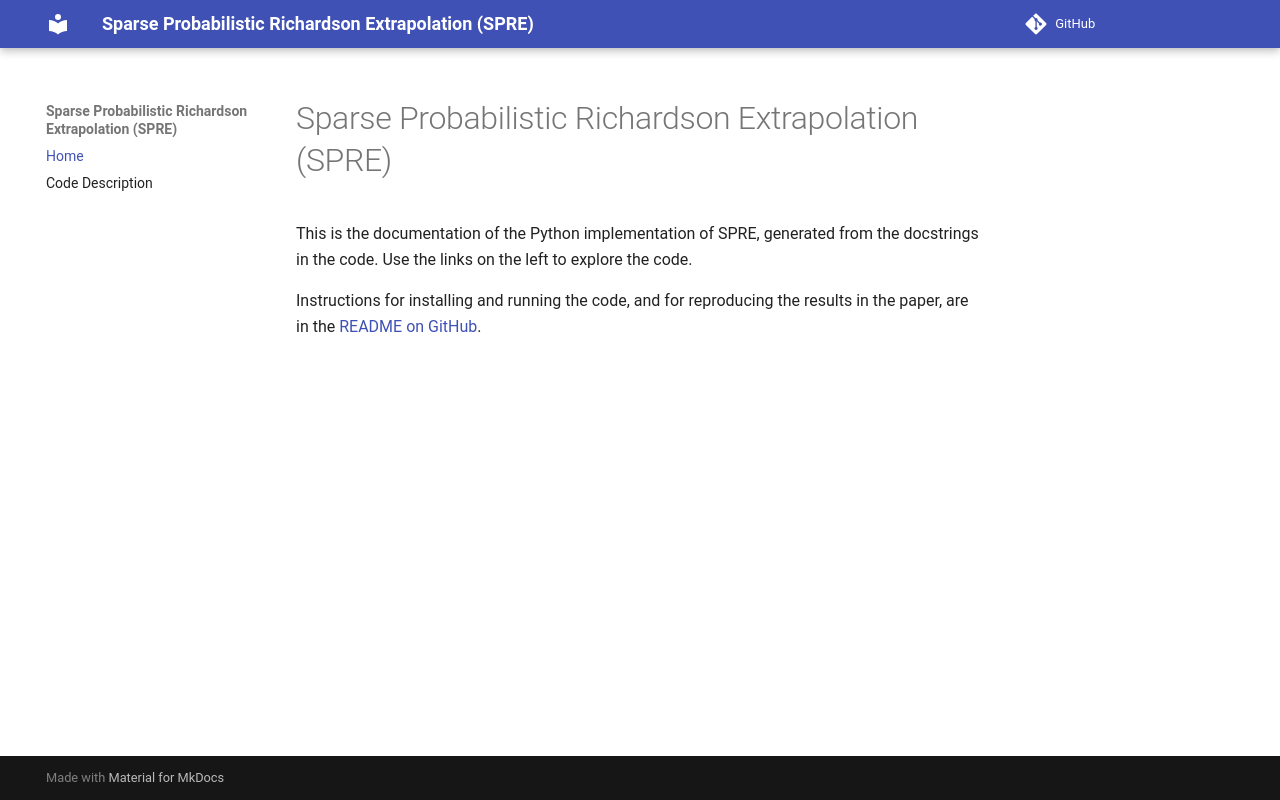

repository: NewcastleRSE/sparse-probabilistic-richardson-extrapolation · page: index.html · generator: mkdocs

# Sparse Probabilistic Richardson Extrapolation (SPRE)

This is the documentation of the Python implementation of SPRE, generated from the docstrings in the code. Use the links on the left to explore the code.

Instructions for installing and running the code, and for reproducing the results in the paper, are in the [README on GitHub](https://github.com/NewcastleRSE/sparse-probabilistic-richardson-extrapolation).
